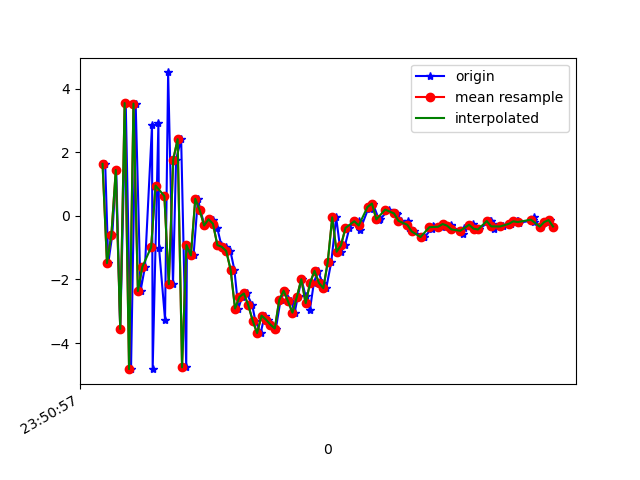

Data behind this chart, as committed beside it:
1617666657632, 362294262792702, 1.632134, 0.37505543, -6.2070146
1617666657646, 362294282023472, -1.487, -0.3129, 7.687
1617666657664, 362294301254242, -0.5998, -0.1974, -8.425
1617666657682, 362294320485012, 1.438, 0.4492, 8.842
1617666657700, 362294339715782, -3.556, -0.6888, -7.796
1617666657725, 362294358946552, 3.542, 1.108, 5.771
1617666657749, 362294378177322, -4.819, -0.9132, -2.073
1617666657770, 362294397408092, 3.527, 0.8086, -2.355
1617666657792, 362294416638862, -2.366, -0.2728, 6.975
1617666657812, 362294435869632, -1.61, 0.02891, -8.69
1617666657844, 362294455100402, 2.842, 0.9911, 7.617
1617666657847, 362294474331172, -4.821, -0.7347, -2.987
1617666657873, 362294493561942, 2.925, 1.057, -2.749
1617666657876, 362294512792712, -1.026, 0.2951, 8.035
1617666657903, 362294532023482, -3.264, 0.09363, -7.699
1617666657917, 362294551254252, 4.505, 1.3, 5.326
1617666657939, 362294570485022, -2.151, -0.2567, 3.899
1617666657953, 362294589715792, 1.765, 0.2926, -4.496
1617666657976, 362294608946562, 2.406, 0.8703, 11.42
1617666657999, 362294628177332, -4.762, -0.4926, -0.6304
1617666658002, 362294647533732, -0.9211, -0.1496, -1.612
1617666658032, 362294666764502, -1.247, -0.1037, 2.59
1617666658052, 362294685995272, 0.5349, -0.2832, 4.569
1617666658063, 362294705226042, 0.1725, -0.3174, 4.371
1617666658082, 362294724456812, -0.3057, -0.2895, 3.514
1617666658104, 362294743687582, -0.1101, -0.1578, 2.845
1617666658121, 362294762918352, -0.1294, -0.1815, 2.987
1617666658139, 362294782149122, -0.3735, 0.2259, 3.361
1617666658158, 362294801379892, -0.9224, 0.15, 3.162
1617666658178, 362294820610662, -0.9743, 0.004177, 2.624
1617666658199, 362294839841432, -1.107, -0.583, 2.284
1617666658217, 362294859072202, -1.695, -0.45, 3.065
1617666658235, 362294878302972, -2.917, -0.6936, 1.988
1617666658252, 362294897533742, -2.548, -0.5331, 0.6051
1617666658273, 362294916764512, -2.442, -0.9082, -0.9068
1617666658298, 362294935995282, -2.812, -1.438, -1.675
1617666658312, 362294955226052, -3.3, -1.174, -2.653
1617666658336, 362294974456822, -3.686, -0.869, -4.092
1617666658354, 362294993687592, -3.14, -0.2883, -5.657
1617666658368, 362295012918362, -3.264, -0.3292, -5.889
1617666658387, 362295032149132, -3.419, -0.4476, -6.364
1617666658405, 362295051379902, -3.543, 0.4979, -7.125
1617666658426, 362295070610672, -2.654, 0.5074, -7.408
1617666658445, 362295089841442, -2.353, 0.3115, -6.706
1617666658475, 362295109072212, -2.693, 0.6732, -6.703
1617666658490, 362295128302982, -3.045, 0.6705, -6.354
1617666658504, 362295147533752, -2.553, 0.5636, -5.713
1617666658521, 362295166764522, -1.994, 0.3897, -4.686
1617666658540, 362295185995292, -2.534, -0.0628, -3.594
1617666658559, 362295205226062, -2.959, 0.0509, -2.678
1617666658577, 362295224456832, -2.106, -0.09776, -2.11
1617666658596, 362295243687602, -1.73, -1.022, -1.637
1617666658616, 362295262918372, -2.113, -1.275, -0.8924
1617666658633, 362295282149142, -2.276, -0.9517, -0.315
1617666658656, 362295301379912, -1.445, -0.8818, 0.3496
1617666658678, 362295320610682, -0.04904, -0.8467, 0.3943
1617666658698, 362295339841452, -1.131, -1.205, 1.437
1617666658718, 362295359072222, -0.9263, -0.2712, 1.888
1617666658738, 362295378302992, -0.3833, -0.355, 2.779
1617666658762, 362295397533762, -0.1728, -0.2557, 3.78
1617666658782, 362295416764532, -0.1599, 0.3435, 3.681
... 46 more rows
